Image classification data set "seg_dataset" (sole12343/JLU-ONFH-Dataset on GitHub). Class labels (2): health, onfh.

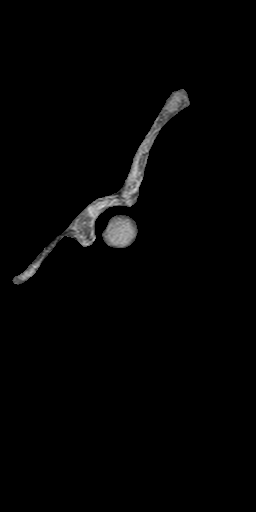
Label: health

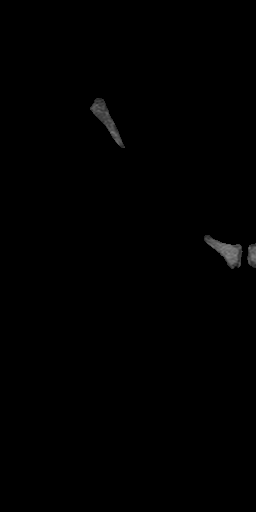
Label: health

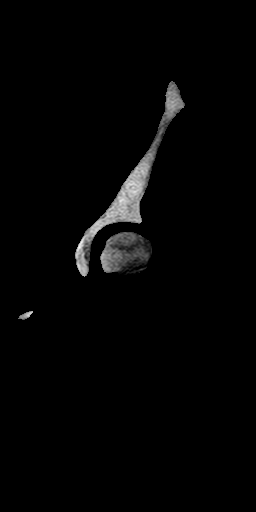
Label: onfh

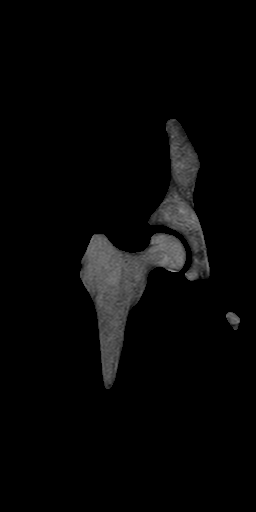
Label: health

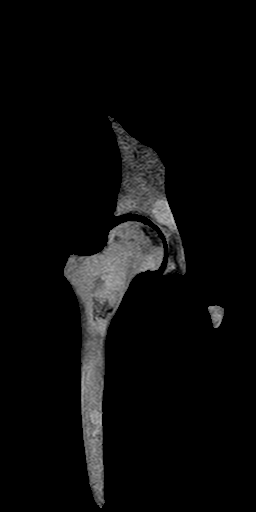
Label: onfh

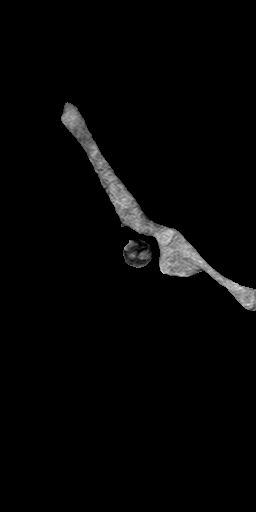
Label: onfh
